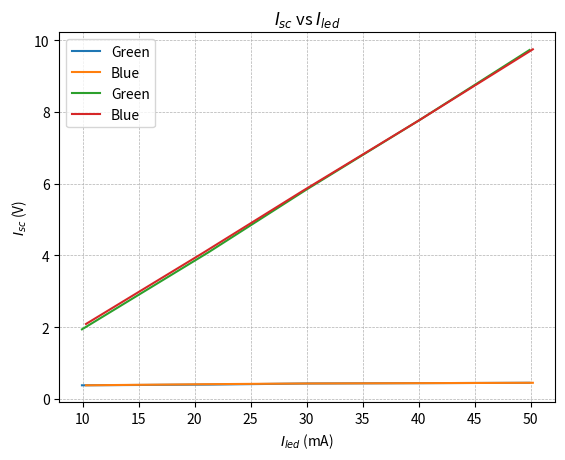

Source code (Python):
import matplotlib.pyplot as plt
import numpy as np

if __name__ == '__main__':
    i_led_green = np.array([9.95, 21.30, 30.0, 40.2, 49.9])
    v_oc_green = np.array([0.38, 0.40, 0.43, 0.44, 0.45])
    i_sc_green = np.array([1.94, 4.10, 5.84, 7.8, 9.73])

    i_led_blue = np.array([10.31, 20.8, 29.6, 40.1, 50.2])
    v_oc_blue = np.array([0.38, 0.41, 0.43, 0.44, 0.45])
    i_sc_blue = np.array([2.09, 4.08, 5.79, 7.78, 9.75])

    plt.title(r'$V_{oc}$ vs $I_{led}$')
    plt.xlabel(r'$I_{led}$ (mA)')
    plt.ylabel(r'$V_{oc}$ (V)')
    plt.plot(i_led_green, v_oc_green, label='Green')
    plt.plot(i_led_blue, v_oc_blue, label='Blue')
    plt.grid(linestyle = '--', linewidth = 0.5)
    plt.legend()
    plt.show()

    plt.title(r'$I_{sc}$ vs $I_{led}$')
    plt.xlabel(r'$I_{led}$ (mA)')
    plt.ylabel(r'$I_{sc}$ (V)')
    plt.plot(i_led_green, i_sc_green, label='Green')
    plt.plot(i_led_blue, i_sc_blue, label='Blue')
    plt.grid(linestyle = '--', linewidth = 0.5)
    plt.legend()
    plt.show()